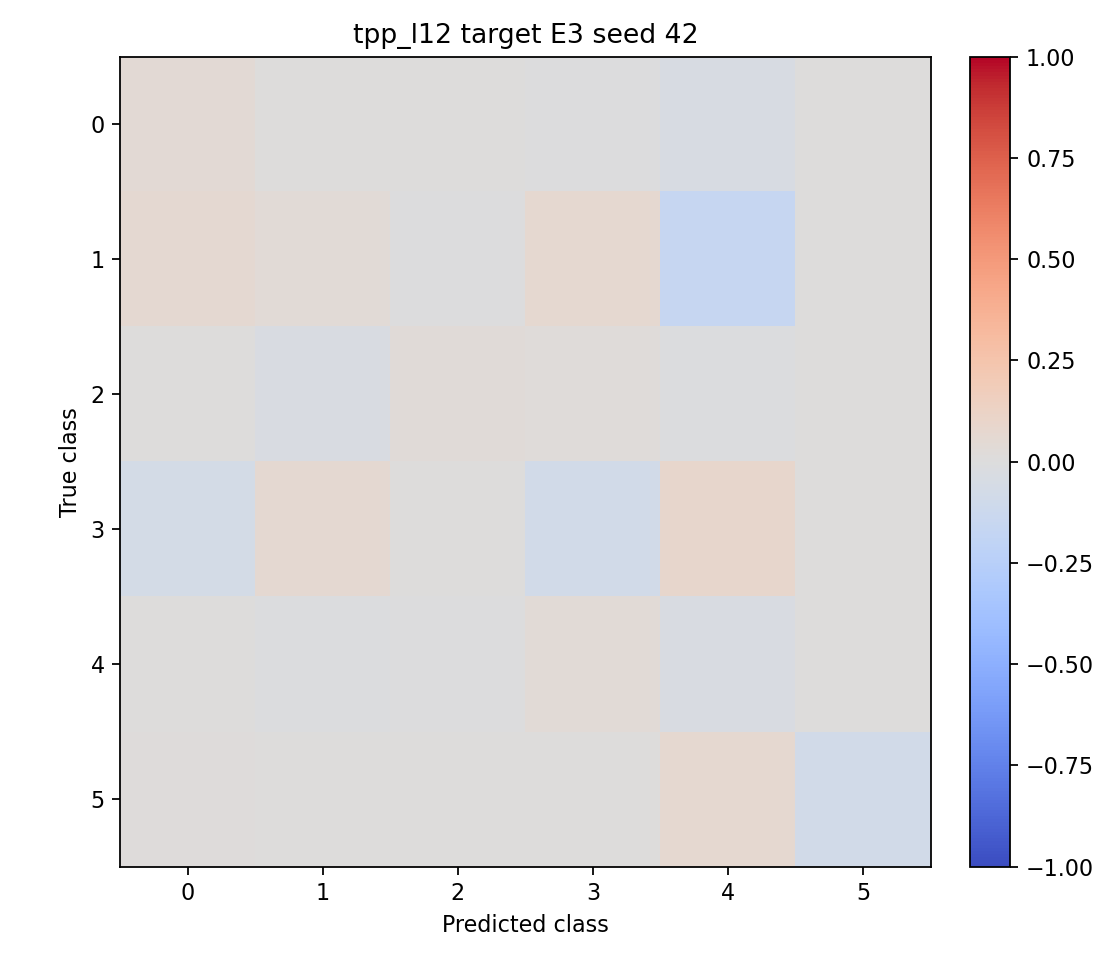

Data behind this chart, as committed beside it:
0.045833, 0.000833, 0.000000, -0.003333, -0.043333, 0.000000
0.0575, 0.0325, -0.002500, 0.0675, -0.1575, 0.002500
0.002500, -0.0375, 0.03, 0.02, -0.015, 0.000000
-0.07, 0.06, 0.002500, -0.085, 0.0925, 0.000000
0.002500, -0.01, -0.002500, 0.035, -0.0325, 0.007500
0.01, 0.000000, 0.000000, 0.000000, 0.07, -0.08
